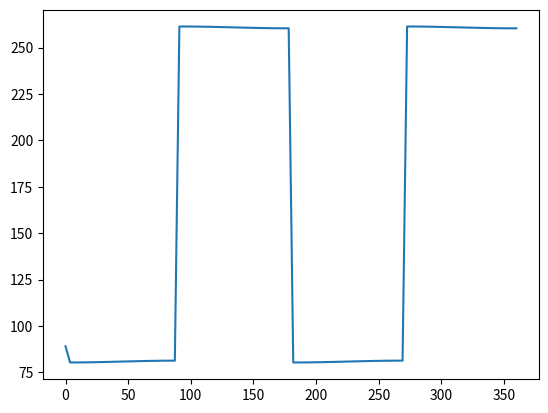

Here is the Python script that generated this plot:
# -*- coding: utf-8 -*-
"""
Created on Sat Jun 14 01:38:54 2025

[redacted]
"""

import numpy as np
import matplotlib.pyplot as plt

def fresnel_iso(n_i, n_t, theta_i, polarization):
    """
    Compute Fresnel coefficients for isotropic interface.
    n_i, n_t: refractive indices incident and transmitted
    theta_i: incident angle (rad)
    polarization: 's' or 'p'
    Returns r, t
    """
    sin_theta_t = n_i / n_t * np.sin(theta_i)
    cos_theta_t = np.sqrt(1 - sin_theta_t**2, dtype=complex)
    cos_theta_i = np.cos(theta_i)
    if polarization == 's':
        rs = (n_i * cos_theta_i - n_t * cos_theta_t) / (n_i * cos_theta_i + n_t * cos_theta_t)
        ts = (2 * n_i * cos_theta_i) / (n_i * cos_theta_i + n_t * cos_theta_t)
        return rs, ts
    elif polarization == 'p':
        rp = (n_t * cos_theta_i - n_i * cos_theta_t) / (n_t * cos_theta_i + n_i * cos_theta_t)
        tp = (2 * n_i * cos_theta_i) / (n_t * cos_theta_i + n_i * cos_theta_t)
        return rp, tp
    else:
        raise ValueError("Polarization must be 's' or 'p'.")


def unit_vectors(theta, n):
    """
    For isotropic medium with refractive index n and incident angle theta (rad),
    returns k-hat, s-hat, p-hat, and impedance Z.
    """
    kx = np.sin(theta)
    kz = -np.cos(theta)
    k_hat = np.array([kx, 0, kz], dtype=complex)
    s_hat = np.array([0, 1, 0], dtype=complex)
    p_hat = np.cross(s_hat, k_hat)
    p_hat /= np.linalg.norm(p_hat)
    eta0 = 376.730313668
    Z = eta0 / (n * np.cos(theta))
    return k_hat, s_hat, p_hat, Z


def calc_continuity_matrix(wavelength, theta_inc_deg,
                            d1, d2, n0, n1, no, ne, phi_axis_deg):
    """
    Solve boundary conditions for air (n0) -> silica (n1, d1)
    -> calcite (no, ne, d2, axis phi) -> air (n0).
    Returns transmitted Jones amplitudes [t_s, t_p] and phase difference.
    """
    theta0 = np.deg2rad(theta_inc_deg)
    phi_axis = np.deg2rad(phi_axis_deg)

    # Medium 0 (air)
    k0, s0, p0, Z0_s = unit_vectors(theta0, n0)
    theta1 = np.arcsin(n0/n1 * np.sin(theta0))
    k1, s1, p1, Z1_s = unit_vectors(theta1, n1)
    Z1_p = Z1_s
    # Medium 3 same as medium 0 (air)
    s3, p3, Z3_s = s0, p0, Z0_s
    Z3_p = Z3_s

    # Layer 2 (calcite) wavevector (ordinary)
    theta2o = np.arcsin(n0/no * np.sin(theta0))
    k2 = np.array([np.sin(theta2o), 0, -np.cos(theta2o)], dtype=complex)

    # Optical axis orientation
    a_hat = np.array([np.cos(phi_axis), np.sin(phi_axis), 0], dtype=complex)
    e_o = np.cross(k2, a_hat)
    e_o /= np.linalg.norm(e_o)
    e_e = np.cross(e_o, k2)
    e_e /= np.linalg.norm(e_e)

    # Impedances in calcite
    eta0 = 376.730313668
    Z2_o = eta0 / (no * np.abs(k2[2]))
    Z2_e = eta0 / (ne * np.abs(k2[2]))

    # Phase accumulation
    k1z = k1[2] * (2*np.pi/n1) / wavelength
    k2o_z = k2[2] * (2*np.pi/no) / wavelength
    k2e_z = k2[2] * (2*np.pi/ne) / wavelength
    phi1 = k1z * d1
    phi2o = k2o_z * d2
    phi2e = k2e_z * d2

    # Build matrix
    A = np.zeros((12,12), dtype=complex)
    b = np.zeros(12, dtype=complex)
    # Interface 0-1
    A[0,0]=1; A[0,2]=-1; A[0,3]=-1; b[0]=-1
    A[1,0]=-1/Z0_s; A[1,2]=1/Z1_s; A[1,3]=-1/Z1_s; b[1]=-1/Z0_s
    A[2,1]=1; A[2,4]=-1; A[2,5]=-1; b[2]=0
    A[3,1]=-Z0_s; A[3,4]=Z1_p; A[3,5]=-Z1_p; b[3]=0
    # Interface 1-2 projections
    p_oo=np.dot(s1,e_o); p_eo=np.dot(s1,e_e)
    p_op=np.dot(p1,e_o); p_ep=np.dot(p1,e_e)
    A[4,2]=np.exp(1j*phi1); A[4,3]=np.exp(-1j*phi1)
    A[4,6]=-p_oo;A[4,7]=-p_oo;A[4,8]=-p_eo;A[4,9]=-p_eo; b[4]=0
    A[5,2]=np.exp(1j*phi1)/Z1_s;A[5,3]=-np.exp(-1j*phi1)/Z1_s
    A[5,6]=-p_oo/Z2_o;A[5,7]=p_oo/Z2_o;A[5,8]=-p_eo/Z2_e;A[5,9]=p_eo/Z2_e; b[5]=0
    A[6,4]=np.exp(1j*phi1);A[6,5]=np.exp(-1j*phi1)
    A[6,6]=-p_op;A[6,7]=-p_op;A[6,8]=-p_ep;A[6,9]=-p_ep; b[6]=0
    A[7,4]=np.exp(1j*phi1)/Z1_p;A[7,5]=-np.exp(-1j*phi1)/Z1_p
    A[7,6]=-p_op/Z2_o;A[7,7]=p_op/Z2_o;A[7,8]=-p_ep/Z2_e;A[7,9]=p_ep/Z2_e; b[7]=0
    # Interface 2-3 projections
    p_po=np.dot(e_o,s3); p_pe=np.dot(e_e,s3)
    p_qo=np.dot(e_o,p3); p_qe=np.dot(e_e,p3)
    A[8,6]=np.exp(1j*phi2o)*p_po;A[8,7]=np.exp(-1j*phi2o)*p_po
    A[8,8]=np.exp(1j*phi2e)*p_pe;A[8,9]=np.exp(-1j*phi2e)*p_pe;A[8,10]=-1; b[8]=0
    A[9,6]=np.exp(1j*phi2o)*p_po/Z2_o;A[9,7]=-np.exp(-1j*phi2o)*p_po/Z2_o
    A[9,8]=np.exp(1j*phi2e)*p_pe/Z2_e;A[9,9]=-np.exp(-1j*phi2e)*p_pe/Z2_e;A[9,10]=-1/Z3_s; b[9]=0
    A[10,6]=np.exp(1j*phi2o)*p_qo;A[10,7]=np.exp(-1j*phi2o)*p_qo
    A[10,8]=np.exp(1j*phi2e)*p_qe;A[10,9]=np.exp(-1j*phi2e)*p_qe;A[10,11]=-1; b[10]=0
    A[11,6]=np.exp(1j*phi2o)*p_qo/Z2_o;A[11,7]=-np.exp(-1j*phi2o)*p_qo/Z2_o
    A[11,8]=np.exp(1j*phi2e)*p_qe/Z2_e;A[11,9]=-np.exp(-1j*phi2e)*p_qe/Z2_e;A[11,11]=-1/Z3_p; b[11]=0

    x=np.linalg.solve(A,b)
    t_s, t_p = x[10], x[11]
    delta_phi = np.angle(t_p) - np.angle(t_s)
    return np.array([t_s, t_p]), delta_phi*180/np.pi

if __name__=='__main__':
    # Parameters
    wavelength = 632.8e-9  # m
    theta = 0.0           # deg
    d1 = 500e-9            # m
    d2 = 10e-9             # m calcite thickness
    n0 = 1.0
    n1 = 1.45
    no = 1.658
    ne = 1.486
    phi_axis = 0        # deg, crystal axis orientation

    E_out, dphi = calc_continuity_matrix(
        wavelength, theta, d1, d2, n0, n1, no, ne, phi_axis
    )
    print(f"Transmitted s: {E_out[0]:.4f}, p: {E_out[1]:.4f}")
    print(f"Phase diff: {dphi:.4f} deg")
    
angles = np.linspace(0, 360, 100)
phases = []
for rotate in angles:
    E_out, dphi = calc_continuity_matrix(
        wavelength, theta, d1, d2, n0, n1, no, ne, rotate
    )
    phases.append(dphi)
    
plt.plot(angles, phases)
plt.show()